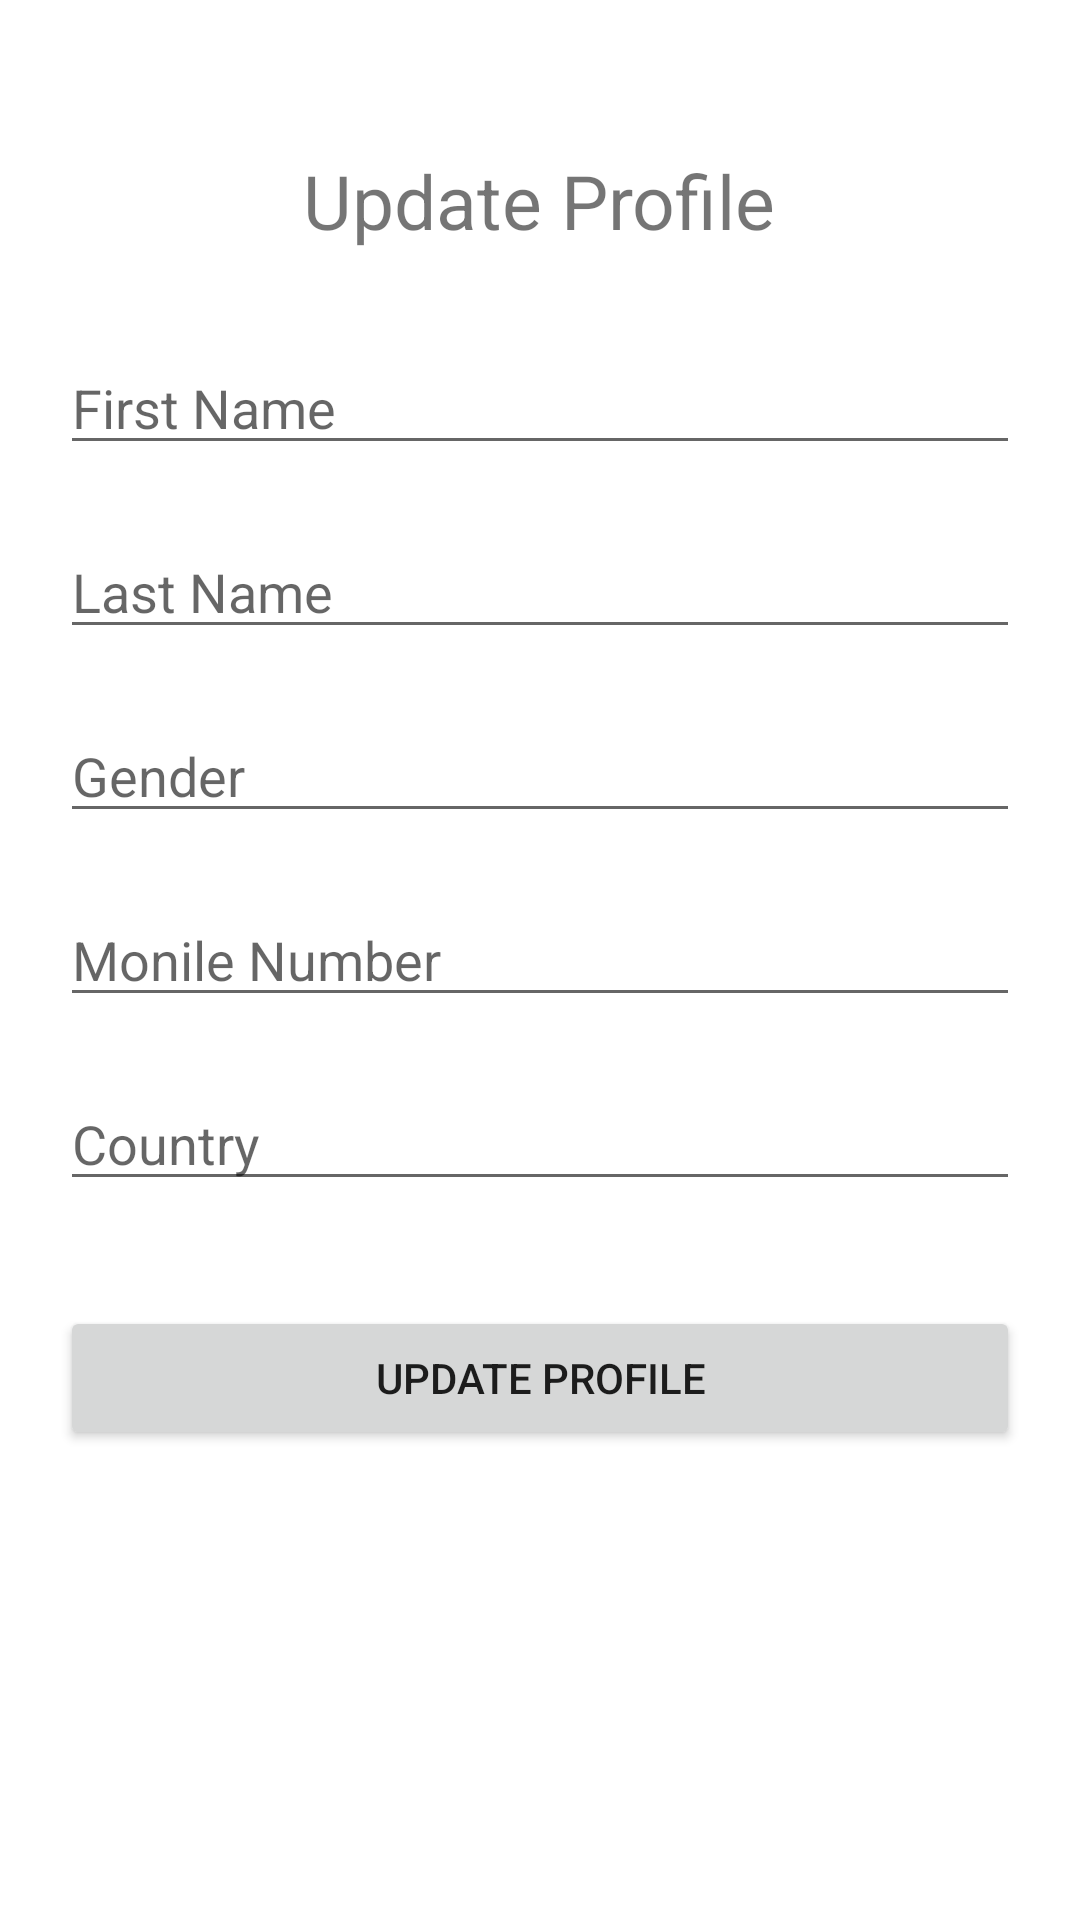

Android layout source for this screen:
<!-- AndroidManifest.xml: application theme Theme.FirebaseAndroid -->
<!-- res/layout/activity_update_profile.xml -->
<?xml version="1.0" encoding="utf-8"?>
<androidx.constraintlayout.widget.ConstraintLayout xmlns:android="http://schemas.android.com/apk/res/android"
    xmlns:app="http://schemas.android.com/apk/res-auto"
    xmlns:tools="http://schemas.android.com/tools"
    android:layout_width="match_parent"
    android:layout_height="match_parent"
    tools:context=".UpdateProfileActivity">


    <ScrollView
        android:id="@+id/scrollView2"
        android:layout_width="0dp"
        android:layout_height="0dp"
        app:layout_constraintBottom_toBottomOf="parent"
        app:layout_constraintEnd_toEndOf="parent"
        app:layout_constraintStart_toStartOf="parent"
        app:layout_constraintTop_toTopOf="parent">

        <RelativeLayout
            android:layout_width="match_parent"
            android:layout_height="wrap_content">


            <RelativeLayout
                android:id="@+id/relLayout1"
                android:layout_width="match_parent"
                android:layout_height="match_parent"
                android:padding="20dp">

                <TextView
                    android:id="@+id/textEmailReg"
                    android:layout_width="wrap_content"
                    android:layout_height="wrap_content"
                    android:layout_centerHorizontal="true"
                    android:layout_marginTop="30dp"
                    android:text="Update Profile"
                    android:textSize="25sp" />


                <EditText
                    android:id="@+id/update_FirstName"
                    android:layout_width="match_parent"
                    android:layout_height="wrap_content"
                    android:layout_below="@+id/textEmailReg"
                    android:layout_marginTop="30dp"
                    android:hint="First Name"
                    android:inputType="textPersonName" />


                <EditText
                    android:id="@+id/update_lastName"
                    android:layout_width="match_parent"
                    android:layout_height="wrap_content"
                    android:layout_below="@+id/update_FirstName"
                    android:layout_marginTop="20dp"
                    android:hint="Last Name"
                    android:inputType="textPersonName" />

                <EditText
                    android:id="@+id/update_gender"
                    android:layout_width="match_parent"
                    android:layout_height="wrap_content"
                    android:layout_below="@+id/update_lastName"
                    android:layout_marginTop="20dp"
                    android:hint="Gender"
                    android:inputType="textPersonName" />

                <EditText
                    android:id="@+id/updatePhoneNo"
                    android:layout_width="match_parent"
                    android:layout_height="wrap_content"
                    android:layout_below="@+id/update_gender"
                    android:layout_marginTop="20dp"
                    android:hint="Monile Number"
                    android:inputType="textPhonetic" />

                <EditText
                    android:id="@+id/country_name"
                    android:layout_width="match_parent"
                    android:layout_height="wrap_content"
                    android:layout_below="@+id/updatePhoneNo"
                    android:layout_marginTop="20dp"
                    android:hint="Country"
                    android:inputType="textPersonName" />


                <Button
                    android:id="@+id/updatebtn"
                    android:layout_width="match_parent"
                    android:layout_height="wrap_content"
                    android:layout_below="@+id/country_name"
                    android:layout_marginTop="35dp"
                    android:text="Update Profile" />


            </RelativeLayout>


        </RelativeLayout>
    </ScrollView>


</androidx.constraintlayout.widget.ConstraintLayout>
<!-- resources referenced by this layout -->
<resources>
  <style name="Theme.FirebaseAndroid" parent="Theme.MaterialComponents.DayNight.DarkActionBar">
          
          <item name="colorPrimary">@color/purple_500</item>
          <item name="colorPrimaryVariant">@color/purple_700</item>
          <item name="colorOnPrimary">@color/white</item>
          
          <item name="colorSecondary">@color/teal_200</item>
          <item name="colorSecondaryVariant">@color/teal_700</item>
          <item name="colorOnSecondary">@color/black</item>
          
          <item name="android:statusBarColor" tools:targetApi="l">?attr/colorPrimaryVariant</item>
          
      </style>
  <!-- not gathered from this repository: default colours our renderer supplied (Android Studio template values) -->
  <color name="purple_500">#FF6200EE</color>
  <color name="purple_700">#FF3700B3</color>
  <color name="teal_200">#FF03DAC5</color>
  <color name="teal_700">#FF018786</color>
  <color name="black">#FF000000</color>
  <color name="white">#FFFFFFFF</color>
</resources>
